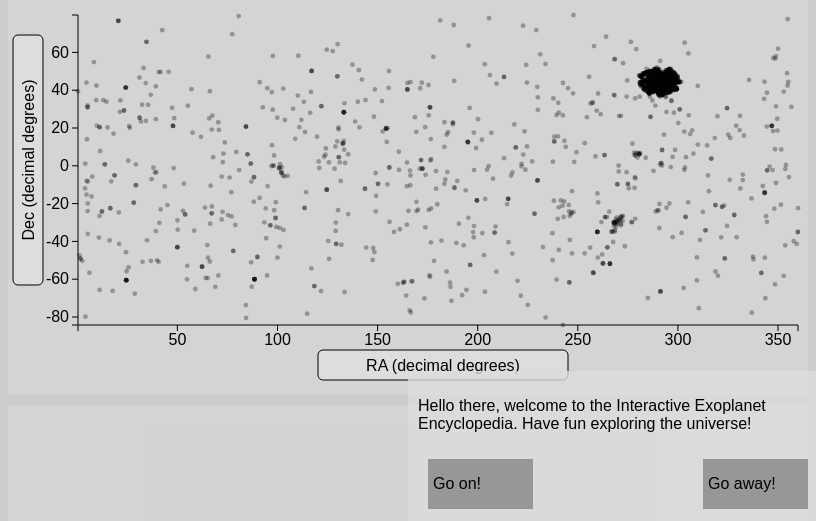
D3 v3 page, settled after 480 driven frames (8 s of simulated time); the page loaded 2 data file(s).


// ── main.js
"usestrict";
/*
Variable declaration. 
    mpvDiv          => Multi Planet View div, the div for scatterplot or skymap
    spvDiv          => Single Planet View div, here we'll see the planet's orbit
    spInfoDiv       => Single Planet Info div, showing extra information about
                        the selected planet
    explainDimDiv   => explain dimensions div, with a short description of 
                        the selected dimension
*/
var body = d3.select("body"),
    mpvDiv = body.select("#mpvDiv"),
    spvDiv = body.select("#spvDiv"),
    spInfoDiv = body.select("#spInfoDiv"),
    explainDimDiv = body.select("#explainDimDiv"),
    mpvWidth = 800, mpvHeight = 400,
    spvWidth = 400, spvHeight = 400,
    mpvSize = function() {return mpvDiv.node().getBoundingClientRect();},
    spvSize = function() {return spvDiv.node().getBoundingClientRect();},
    spInfoSize = function() {return spInfoDiv.node().getBoundingClientRect();},
    explainDimSize = function() {return explainDimDiv.node().getBoundingClientRect();},
    mpvPadding = 70, DIMDICT = [],
    nCols = 3, rDot = 2.4; 


/*
Initiating the visualization svg's
*/

var mpvSvg = mpvDiv.append("svg")
    .attr("width", mpvWidth + "px")
    .attr("height", mpvHeight + "px")
    .attr("class", "mpvSvg");

//The spv Svg will get the size of the parent div.
var spvSvg = spvDiv.append("svg")
    .attr("height", spvHeight + "px")
    .attr("class", "spvSvg");

var spInfoSvg = spInfoDiv.append("svg")
    .attr("width", mpvWidth + "px")
    .attr("height", 200 + "px")
    .attr("class", "spInfoSvg");



/*
the data loading function, which encapsulates the rest of the code
planets.csv is the dataset downloaded from 
    "http://exoplanetarchive.ipac.caltech.edu"
exoplanetDimensions.csv is information about the dimensions scraped from
    "http://exoplanetarchive.ipac.caltech.edu/docs/API_exoplanet_columns.html" 
using description scraper.py
*/
d3.csv("planets.csv", function(data){
    d3.csv("dim_scraper/exoplanetDimensions.csv", function(d){
        DIMDICT = d;
        buildMpv(mpvSvg);
        updateScatter(data, mpvSvg, "ra", "dec");
        intro(data);
    });
});


// ── mpv.js
"usestrict";

var menuTimeout;

function buildMpv(svg){
/*
The Multi Planet View and all of its parts is initiated 
*/

    // Initiate the axis containers first, so they will be at the lowest 
    // level in the svg, and transform them into place.
    var xContainer = mpvSvg.append("g")
        .attr("class", "x axisContainer")
        .attr("transform", "translate(0," + (mpvHeight - mpvPadding) + ")");

    var yContainer = mpvSvg.append("g")
        .attr("class", "y axisContainer")
        .attr("transform", "translate(" + mpvPadding + ",0)");

    // appending containers for the actual axis scales
    xContainer.append("g")
        .attr("class", "axis x");
    yContainer.append("g")
        .attr("class", "axis y");

    // appending the axis titles and axis scales the axis containers
    xContainer.append("g")
        .attr("class", "axisTitle x")
        .attr("transform", "translate(" + (((mpvWidth - mpvPadding)/2) + 
                mpvPadding) + "," + 40 + ")")  
      .append("rect")
        .attr("class", "titleButton")
        .attr("width", 250)
        .attr("height", 30)
        .attr("x",-125)
        .attr("y", -15)
        .attr("rx", 5)
        .attr("ry", 5);
    xContainer.select(".axisTitle")
      .append("text")
        .attr("text-anchor", "middle");
 
    yContainer.append("g")
        .attr("class", "axisTitle y")
        .attr("transform", "translate(" + -50 + ", " + 
                ((mpvHeight - mpvPadding)/2) + ") rotate(270)")
      .append("rect")
        .attr("class", "titleButton")
        .attr("width", 250)
        .attr("height", 30)
        .attr("x",-125)
        .attr("y", -15)
        .attr("rx", 5)
        .attr("ry", 5);
    yContainer.select(".axisTitle")
      .append("text")
        .attr("text-anchor", "middle");

    // Initiate the plotcontainer next, so dots are drawn on top of the axes
    svg.append("g")
        .attr("id", "plotContainer");
        
    // Initiate the dropdown menu for choosing the plotted dimension last
    // so it will be on top of the scatterplot and axes
    svg.append("g")
        .attr("class","plotMenu")
        .attr("transform", "translate(" + (((mpvWidth - mpvPadding)/2) + 
                mpvPadding) + ", " + ((mpvHeight - mpvPadding)/2) + ")");
}

function updateScatter(data, svg, xAttr, yAttr, scaleX, scaleY){
    /*
    Updates the old scatterplot to scatterplot with new dimensions xAttr and
    yAttr in the multiplanetview. Using sexy transitions.
    */
    // Filter the data for the chosen dimensions so all datapoints without a 
    // value for x or y will not be drawn.
    var selData = filterData(data, xAttr, yAttr);

    var dataXRange = typeof scaleX !== "undefined" ?  scaleX : d3.extent(selData, function(p){return Number(p[xAttr]);});
    var dataYRange = typeof scaleY !== "undefined" ?  scaleY : d3.extent(selData, function(p){return Number(p[yAttr]);});

   
    var scale = "lin";
    // Even though I do not use this functionality at the moment, 
    // updateScatter has a possibility to plot on a logarithmic scale, if log 
    // scale is selected, it will delete all zero values
    if (scale === "lin"){
        var mpvXScale = d3.scale
            .linear()
            .range([mpvPadding, mpvWidth - 10])
            .domain(dataXRange);
        var mpvYScale = d3.scale
            .linear()
            .range([mpvHeight - mpvPadding, 20])
            .domain(dataYRange);
    }
    if (scale === "log"){
        selData = delZeroVal(selData);
        var mpvXScale = d3.scale
            .log()
            .range([mpvPadding, mpvWidth])
            .domain(dataXRange);
        var mpvYScale = d3.scale
            .log()
            .range([mpvHeight - mpvPadding, 0])
            .domain(dataYRange);
    }

    // A selection of the available dimensions in the data is selected, 
    // because many of the original dimensions are to specific or not plottable
    var mpvDimensions = ["pl_pnum", "pl_orbper", "pl_orbsmax", "pl_orbeccen", 
            "pl_massj", "pl_msinij", "pl_radj", "pl_dens", "pl_orbincl", "ra", 
            "dec", "st_dist", "st_vj", "st_teff", "st_mass", "st_rad", 
            "pl_disc"];

    var xAxis = d3.svg.axis().scale(mpvXScale).orient("bottom");
    var yAxis = d3.svg.axis().scale(mpvYScale).orient("left");
    var plotContainer = svg.select("#plotContainer");

    // transitions for the axes to the new scales
    svg.select(".x.axisContainer")
      .select(".x.axis")
        .transition()
        .duration(1500)
        .call(xAxis);

    svg.select(".y.axisContainer")
      .select("g.y.axis")
        .transition()
        .duration(1500)
        .call(yAxis);

    // transition for the axis titles to the new titles
    svg.select("g.x.axisTitle")
        .on("mouseover", function(p){
            svg.select("g.x.axisTitle")
                .select("rect")
                .classed("highlight", true);
            })
        .on("mouseout", function(p){
            svg.select("g.x.axisTitle")
                .select("rect")
                .classed("highlight", false);
            })
        .on("click", function(p){
            showPlotMenu(data, svg, xAttr, yAttr, mpvDimensions, "x");
            })
        .transition()
        .duration(1500)
      .select("text")
        .attr("dy", ".35em")
        .text(findDimAttr(DIMDICT, xAttr, "label"));

    svg.select("g.y.axisTitle")        
        .on("mouseover", function(p){
                svg.select("g.y.axisTitle")
                    .select("rect")
                    .classed("highlight", true);
            })
        .on("mouseout", function(p){
            svg.select("g.y.axisTitle")
                .select("rect")
                .classed("highlight", false);
            })
        .on("click", function(p){
            showPlotMenu(data, svg, xAttr, yAttr, mpvDimensions, "y");
            })
        .transition()
        .duration(1500)
      .select("text")
        .attr("dy", ".35em")
        .text(findDimAttr(DIMDICT, yAttr, "label"));
     
    // data-join with pl_name as keyfunction
    var points = plotContainer.selectAll(".dot")
        .data(selData, function(p) {return p.pl_name});

    // update old data
    points.transition()
        .duration(1500)
        .attr("cx", function(p) {return (mpvXScale(p[xAttr]))})
        .attr("cy", function(p) {return (mpvYScale(p[yAttr]))});

    // select and update the selected point
    plotContainer.selectAll(".selDot")
        .transition()
        .duration(1500)
        .attr("cx", function(p) {
            if (Number(p[xAttr]) != 0){
            return mpvXScale(p[xAttr]);}
            else{ return (mpvPadding - 5);}
        })
        .attr("cy", function(p) {
            if (Number(p[yAttr]) != 0){
            return mpvYScale(p[yAttr]);}
            else{return ((mpvHeight - mpvPadding) + 5);}});

    // enter new data
    points.enter()
        .insert("circle", ".sameVal, .selDot")
        .classed("dot", true)
        .style("fill-opacity", 0)
        .attr("cx", function(p) {return (mpvXScale(p[xAttr]))})
        .attr("cy", function(p) {return (mpvYScale(p[yAttr]))})
        .attr("r", rDot)
        .transition()
        .duration(1500)
        .style("fill-opacity", 1);


    // exit old data
    points.exit()
        .classed("exit", true)
        .transition()
        .duration(1500)
        .style("fill-opacity", 0)
        .remove();

    // highlighting datapoints when hovering and selecting one datapoint on 
    // clicking the selected datapoint is also sent to the Single Planet View 
    // through the "toSpv" function
    points.on("mouseover", function(p){
            d3.select(d3.event.target)
                .classed("highlight", true);
            })
        .on("mouseout", function(p){
            d3.select(d3.event.target)
                .classed("highlight", false);
            })
        .on("click", function(p){
            toSpv(p, spvSvg);
            drawSelDot(p, mpvXScale(p[xAttr]), mpvYScale(p[yAttr]), mpvSvg);
            });

    //Easteregg not ready yet
    // if(xAttr === "ra" && yAttr === "dec") {
    //     easterEgg(selData, points, mpvXScale, mpvYScale)
    // }
}

function drawSelDot(planet, x, y, svg){
    var plotContainer = svg.select("#plotContainer");
    plotContainer.selectAll(".selDot")
        .transition()
        .duration(400)
        .attr("r", 0)
        .remove()

    var selPoint = plotContainer.selectAll(".selDot")
        .data([planet], function(d) {return d.pl_name})
        
    selPoint.enter()
        .append("circle")
        .attr("class", "selDot")
        .attr("cx", x)
        .attr("cy", y)
        .attr("r", 0)
        .transition()
        .duration(400)
        .attr("r", 5);
}

function toSpv(planet, svg){
    // sends the selected planet to the svg
    // the size of the svg is matched to the browser window
    var mq = window.matchMedia("(max-width: 1272px)");
    mq.addListener(function(){drawSpv(planet,svg)});
    drawSpv(planet,svg);
}


function filterData(data, xAttr, yAttr) {
    /*
    Function to filter the data given two dimensions. Any data without one of
    the attributes is not returned.
    */
    var d, newData = [];
        for (d = 0; d < data.length; d++) {
            if (Number(data[d][xAttr]) != 0 && Number(data[d][yAttr]) != 0) {
                newData.push(data[d]);
            }
        }
    return newData;
}

function showPlotMenu(data, svg, xAttr, yAttr, dimensions, axis, scale) {
    /*
    Function to show the menu for changing the axis dimension.
    */
    var buttonWidth = 100;
    var buttonHeight = 30;
    //define the contents of the first columns of the menu
    var col = dimensions.slice(0,Math.round(dimensions.length/2));
    
    // for each menu (y and x), the start and end positions are defined
    if (axis === "x"){
        var start1 = function(d,i){return "translate(-101,400)"}; 
        var start2 = function(d,i){return "translate(1,400)"};
        var end1 = function(d, i) { 
            return "translate(-101," + ( i - col.length/2) * buttonHeight + ")"
            };
        var end2 = function(d, i) { 
            return "translate(1," + ((i - col.length) - col.length/2) * 
                buttonHeight + ")"
            };
    }
    if (axis === "y"){
        var start1 = function(d, i) { 
            return "translate(-600," + (i - col.length/2) * buttonHeight + ")"
            };
        var start2 = function(d, i) { 
            return "translate(-600," + ((i - col.length) - col.length/2) * 
                buttonHeight + ")"
            }; 
        var end1 = function(d, i) { 
            return "translate(-351," + (i - col.length/2) * buttonHeight + ")"
            };
        var end2 = function(d, i) { 
            return "translate(-249," + ((i - col.length) - col.length/2) * 
                buttonHeight + ")"
            };
    }

    // button databinding
    var button = svg.select(".plotMenu")
        .selectAll(".plotMenuButton")
        .data(dimensions);

    // button enterselection, appended with starting position and a transition
    // to the end position of each button
    button.enter()
        .append("g")
        .attr("class", "plotMenuButton")
        .attr("transform", function(d,i){
            if(col.indexOf(d) >= 0){return start1(d,i)} 
            else{return start2(d,i)}
            })
        .transition()
        .duration(800)
        .attr("transform", function(d,i){
            if(col.indexOf(d) >= 0){return end1(d,i)} 
            else{return end2(d,i)}
            });
    
    // contents of each button
    button.append("rect")
        .attr("width", 100)
        .attr("height", 0)
        .attr("height", buttonHeight - 1)
    
    button.append("text")
        .attr("dx", ".35em")
        .attr("y", buttonHeight / 2)
        .attr("dy", ".35em")
        .text(function(d){return d;})

    // interactivity of the menubuttons with updateScatter call
    button.on("mouseover", function(p){
            d3.select(d3.event.target.parentNode)
                .classed("highlight", true); 
            explainDim(p, explainDimDiv);
            })
        .on("mouseout", function(p){
            d3.select(d3.event.target.parentNode)
                .classed("highlight", false);
            })
        .on("click", function(p){
            if (axis === "x") {xAttr = p}
            if (axis === "y") {yAttr = p}
            updateScatter(data, svg, xAttr, yAttr, scale);

        });

// When the plotmenu is on screen, clicking anywhere in the svg will make the 
// menu disappear. A timeout is needed, otherwise clicking on the menubutton 
// will simultaneously open and close the menu, so no menu is shown at all.
    menuTimeout = setTimeout(function(d){svg.on("click", function(p){
                clearMenu(svg, col, start1, start2); 

                svg.on("click", function(){});
            });
        }, 5);

}

function clearMenu(svg, col, end1, end2){
    /*
    This funcion clears the menu in a smooth transition.
    */
    
    clearTimeout(menuTimeout);
    svg.select(".plotMenu")
        .selectAll(".plotMenuButton")
        .transition()
        .duration(800)
        .attr("transform", function(d,i){
            if(col.indexOf(d) >= 0){return end1(d,i)} 
            else{return end2(d,i)}
            })
        .remove()
}

function addClass(points, dim, val, newClass, assign){
    /*
    Function to add or remove a class to specific datapoints.
    */
    assign = typeof assign !== "undefined" ?  assign : true;

    points.classed(newClass, function(d){
        if (d[dim] == val){return assign;}
        else{return false}});
}

//Easteregg function prototype

// function easterEgg(data, points, mpvXScale, mpvYScale){
//     data = filterData(data, "ra", "st_dist")
//     var pointsL = points
//     var pointsR = mpvSvg.selectAll(".easterR")
//         .data(data, function(d) {return d.pl_name});

//     pointsL.transition()
//         .delay(3000)
//         .duration(3000)
//         .attr("class", "easterL");

//     points.enter()
//         .append("circle")
//         .attr("class", "easterR")
//         .style("fill-opacity", 0)
//         .attr("cx", function(d) {return (mpvXScale(d.ra))})
//         .attr("cy", function(d) {return (mpvYScale(d.dec))})
//         .attr("r", 2)
//         .transition()
//         .duration(3000)
//         .attr("cx", function(d) {
//             if (d.st_dist !== 0 && d. st_dist !== undefined){
//                 var par = Number(300*(1/d.st_dist))
//                 console.log("par", par)
//                 if (par !== Infinity) {
//                     console.log(Number(d.ra) + par)
//                     return Math.round(mpvXScale(Number(d.ra) + par))}
//                 }
//             }
//         )
//         .style("fill-opacity", 1);
     
// }
// ── spinfo.js
"usestrict";

function showInfoBar(planet, svg, nCols) {
    /* The showInfoBar function builds the infobar in the given div element. 
    With nCols and the different dimensions that have to be displayed, it 
    calculates the number of dimensions per column. Then it displays for 
    each of the dimensions the given planets data in html on the page.*/

    // infobar is cleaned
    svg.selectAll("*").remove();
    // specification of the dimensions that will be displayed on the infobar
    var dimensions = ["pl_name", "pl_disc", "pl_discmethod", "pl_pnum", 
        "pl_orbper", "pl_orbsmax", "pl_orbeccen", "pl_massj", "pl_msinij", 
        "pl_radj", "pl_dens", "pl_orbincl", "pl_kepflag", "ra", "dec", 
        "st_dist", "st_vj", "st_teff", "st_mass", "st_rad", "hd_name", 
        "hip_name",  "pl_pelink"];
    // column length is calculated from the length of the dimension list and
    // the specified number of columns "nCols"
    var colLength = (Math.round(dimensions.length/nCols));
    var entryHeight = 22;

    // info entry databinding
    var entry = svg.selectAll(".info.entry")
        .data(dimensions);

    // enter selection of info entries
    entry.enter()
        .append("g")
        .attr("transform", function(d,i){
                return "translate(" + (10 + (Math.floor(i/colLength) * 
                    (mpvWidth/nCols) - 5)) + "," + (((i % colLength) * 
                    entryHeight) + 10) + ")"
            })
        .attr("class", "info entry");

    // append content to entries
    entry.append("rect")
        .attr("width", ((mpvWidth - 10) /nCols))
        .attr("height", 0)
        .attr("height", entryHeight - 1)
        .attr("rx", 5)
        .attr("ry", 5);

    entry.append("text")
        .attr("dx", ".35em")
        .attr("y", entryHeight / 2)
        .attr("dy", ".35em")
        .text(function(d){
            if (d === "pl_pelink"){return d;}
            else{return d + ": " + planet[d]}});



    // add functionality to entries
    entry.on("mouseover", function(d){
                d3.select(d3.event.target.parentNode)
                    .classed("highlight", true);
            })
        .on("mouseout", function(d){
                d3.select(d3.event.target.parentNode)
                    .classed("highlight", false);
            })
    // clicking an entry will select all points in the mpv with the same value
    // for this dimension as the selected planet. It also sends the dimension
    // description to the explanation window
        .on("click", function(d){
                entry.classed("sameVal", false);
                d3.select(d3.event.target.parentNode).classed("sameVal", true);
                var points = mpvSvg.select("#plotContainer").selectAll(".dot");
                explainDim(d, explainDimDiv, planet[d]);
                addClass(points, d, planet[d], "sameVal", true);
            })
}

function findDimAttr(dimDict, dimension, attr){
    // find the corresponding entry in the dimDict of a given dimension
    // and select the given attribute
    for (d in dimDict){
        if (dimension === dimDict[d]["name"]){
            return dimDict[d][attr];
        }
    }
}


function explainDim(dimension, div, value){
    // fill the explanation window
   div.selectAll("*")
        .remove();
    div.append("h4")
        .html(findDimAttr(DIMDICT, dimension, "label"));
    div.append("p")
        .html(findDimAttr(DIMDICT, dimension, "description"));
    if (dimension === "pl_pelink"){
        div.append("p")
        .html('<a href="' + value + '" target="_blank"> View this planet\'s page</a>');
    }
}
// ── spv.js
"usestrict";


var t = 0;
d3.timer(function (){animationStep(1, spvSvg)});

function drawSpv(planet, svg){
    /*
    Function to draw the SinglePLanetView of the selected planet object. Takes
    a planet object as input and draws its orbit and the earth orbit on the given svg.
    */

    //svgcenter and animationspeed 
    var svgcx = spvSize().width/2, svgcy = spvSize().height/2;
    var speed = 1;

    // buildModel returns a new exoplanet and earth object with
    // properties useful for drawing the spv 
    var model = buildModel(planet,svgcx, svgcy);
    var exoPlanet = model[0], earth = model[1]
    
    // the svg is cleaned elements appended
    svg.selectAll("*")
        .remove();

    svg.append("text")
        .attr("class", "plName")
        .attr("x", svgcx)
        .attr("y", 30)
        .attr("text-anchor", "middle")
        .style("font-weight", "bold")
        .text(planet.pl_name);

    svg.append("circle")
            .attr("class", "star")
            .attr("cx", earth.cx)
            .attr("cy", earth.cy)
            .attr("r", exoPlanet.rstar);

    // orbit of planets are drawn separately
    drawOrbit(earth, svg);
    drawOrbit(exoPlanet, svg);
    // the total model is animated
    planetAnimation(model, speed, svg);
 
    showInfoBar(planet, spInfoSvg, 3);
}

function buildModel(planet, svgcx, svgcy){
    /* 
    takes and mpv planet and turns it into an mpv model
    including the earth
    returns list of spv planetobjects 
    planet:     object      => mpv planet object
    svgcx/
    svgcy:      integer     => center of the svg
    */

    var orbsmax = planet.pl_orbsmax, orbPer = (planet.pl_orbper/365), rStar;
    if (planet.pl_orbeccen == "") {ecc = 0}
    else {ecc = planet.pl_orbeccen}
    var orbsmin = orbsmax * Math.sqrt(1-Math.pow(ecc,2));
    var orbitNorm = 150, starToOrb = 695500/149597871
    
    // because of the large range of exoplanet orbits, I handle orbits larger
    // than the earth orbit differently than those that are smaller
    if (orbsmax < 1) {
        var exoPlanet = {
                cx : Math.round(Math.sqrt(Math.pow((orbsmax * orbitNorm), 2) -
                        Math.pow((orbsmin * orbitNorm), 2)) + svgcx),
                cy : svgcy, 
                rx : orbsmax * orbitNorm, 
                ry : orbsmin * orbitNorm,
                orb: orbPer,
                rpl: 5,
                rstar : function() {
                        if (planet.st_rad == 0 || planet.st_rad == "") 
                            {return (starToOrb) *  orbitNorm;}
                        else {return (starToOrb) * planet.st_rad * orbitNorm;}
                    }
            };
        var earth = {cx : svgcx, 
                cy : svgcy, 
                rx : orbitNorm, 
                ry : orbitNorm,
                orb: 1,
                rpl: 5,
                rstar : function() {return (starToOrb) * orbitNorm;}
            };
    }
    else {
        var exoPlanet = {
                cx : Math.sqrt(Math.pow((orbitNorm) ,2) - 
                        Math.pow(((orbsmin/orbsmax) * orbitNorm),2)) + svgcx,
                cy : svgcy, 
                rx : orbitNorm, 
                ry : orbitNorm * Math.sqrt(1-Math.pow(ecc,2)),
                orb: orbPer,
                rpl: 5,
                rstar : function() {
                        if (planet.st_rad == 0 || planet.st_rad == "") 
                            {return Math.round((starToOrb) *  orbitNorm)}
                        else {return Math.round((starToOrb) * planet.st_rad * 
                                (orbitNorm/(orbsmax)))}
                    }
            };
        var earth = {cx : svgcx, 
                cy : svgcy, 
                rx : Math.round(orbitNorm/(orbsmax)), 
                ry : Math.round(orbitNorm/(orbsmax)),
                orb: 1,                
                rpl: 5,
                rstar : function() {
                        return Math.round((starToOrb) * (orbitNorm/(orbsmax)))
                    }
            };
    }

    // planet name and class properties
    exoPlanet.pl_name = planet.pl_name;
    exoPlanet.pl_class = "exo";
    earth.pl_name = "earth";
    earth.pl_class = "terra";
    
    return [exoPlanet, earth];
}

function drawOrbit(planet, svg){
    // draw orbit of the given planet object
    svg.append("ellipse")
        .attr("class", "orbit " + planet.pl_class)
        .attr("stroke-dasharray","4,1")
        .attr("cx", planet.cx)
        .attr("cy", planet.cy)
        .attr("rx", planet.rx)
        .attr("ry", planet.ry);
 
}

function planetAnimation(planets, speed, svg){
    /* 
    append planet spheres and animate them
    planets:    list of planet objects
    speed:      integer
    svg:        d3 svg selection
    */
    var planets = svg.selectAll(".plContainer")
        .data(planets);

    // enter the planets in the model and given them their starting position
    planets.enter()
        .append("g")
        .attr("class", function(p) {return "plContainer " + p.pl_class;})
        .append("circle")
        .attr("class", "planet")
        .attr("r", function(p){return p.rpl})
        .attr("cx", function(p){return (p.cx - p.rx)})
        .attr("cy", function(p){return p.cy});
}

function animationStep(speed, svg, animCount) {

    var planets = svg.selectAll(".plContainer")

    var resolution = 2000;
    t += 1;
    
    var t_theta = ((2 * Math.PI)/resolution) * speed * t;

     // t_x = planet.rx * Math.cos(t_theta);
     // t_y = planet.ry * Math.sin(t_theta);

    planets.select(".planet")
        .attr('cx', function(p){return p.cx + (p.rx * Math.cos(t_theta/p.orb));})
        .attr('cy', function(p){return p.cy + (p.ry * Math.sin(t_theta/p.orb));});


}
// ── story.js
"usestrict";


function intro(data){
    var storyDiv = body.append("div")
    .attr("id","story");
    
    var text = storyDiv.style("left", "50%")
        .style("top", "40%")
        .style("width", "400px")
        .append("p")
        .attr("class","intro")
        .html("Hello there, welcome to the Interactive Exoplanet Encyclopedia. Have fun exploring the universe!");

    var button = storyDiv.append("div")
        .attr("class", "storyButton")
        .style("width", "100px")
        .style("float", "left");
     var button2 = storyDiv.append("div")
        .attr("class", "storyButton")
        .style("width", "100px")
        .style("float", "right");

    button2.append("p")
        .html("Go away!");
    button2.on("mouseover", function() { button2.classed("highlight","true")})
        .on("mouseout", function(){button2.attr("class","storyButton")})
        .on("click", function(){storyDiv.transition()
                                    .duration(800)
                                    .style("right", "-500px")
                                    .style("top", "-500px")
                                    .remove()});

    button.append("p")
        .html("Go on!");
    button.on("mouseover", function() { button.classed("highlight","true")})
        .on("mouseout", function(){button.attr("class","storyButton")})
        .on("click", function(){

            storyDiv.transition()
                .duration(800)
                .style("right", "100px")
                .style("top", "100px");
                
            storyDiv.select(".intro")
                .html("The scatterplot over there is interactive, try clicking one of the axis titles. You can choose a " + 
                    "dimension for yourself and watch the planets fly into place. For example lets see if we can visualize " +
                    "Keplers third law of planetary motion.");
            button.select("p")
                .html("Go Kepler!")
            
            button.on("click", function(p){
                updateScatter(data, mpvSvg, "pl_orbper", "pl_orbsmax",[0,8000], [0,8])
                storyDiv.transition()
                    .duration(800)
                    .style("left", "100px")
                    .style("top", "100px");
                                
                storyDiv.select(".intro")
                    .html("What do we see here! Well, Keplers third law says: The square of the orbital period of a planet " + 
                                "is proportional to the cube of the semi-major axis of its orbit. \n It's also possible to select a planet in " + 
                                "the scatterplot, try it! Blue is for the earth we know and red is for the exoplanet " + 
                                "model and below the orbit window you'll find some detailed information about the planet.");
                
                button.select("p")
                    .html("Ok, I did it")
                    
                button.on("click", function(p){
                    storyDiv.select(".intro")
                        .html("Ok so now lets try to click on one of the data values down below, you can use those " + 
                            "to highlight all planets in the scatterplot with that same value and you get a small " + 
                            "description in the other window. I think I explained everything now. Have fun!");
                        
                    button.transition()
                        .duration(800)
                        .remove()
            })    
            })
            }
        )

}





### data: planets.csv, 2229606 bytes — head not shown
### data: dim_scraper/exoplanetDimensions.csv
name, label, description
pl_hostname, Host Star Name, Stellar name most commonly used in the l…
pl_letter, Planet Letter, Letter assigned to the planetary compone…
pl_discmethod, Discovery Method, Method by which the planet was first ide…
pl_pnum, Number of Planets in System, Number of planets in the planetary syste…
pl_orbper, Orbital Period (days), Time the planet takes to make a complete…
pl_orbsmax, Orbit Semi-Major Axis (AU), The longest diameter of an elliptic orbi…
pl_orbeccen, Eccentricity, Amount by which the orbit of the planet …
pl_orbincl, Inclination (deg), Angular distance of the orbital? plane f…
pl_massj, Planet Mass (Jupiter mass), Amount of matter contained in the planet…
pl_msinij, Planet M*sin(i) (Jupiter mass), Minimum mass of a planet as measured by …
pl_radj, Planet Radius (Jupiter radii), Length of a line segment from the center…
pl_dens, Planet Density (g/cm**3), Amount of mass per unit of volume of the…
pl_ttvflag, TTV Flag, Flag indicating if the planet orbit exhi…
pl_kepflag, Kepler Field Flag, Flag indicating if the planetary system …
ra_str, RA (sexagesimal), Right Ascension of the planetary system …
dec_str, Dec (sexagesimal), Declination of the planetary system in s…
ra, RA (decimal degrees), Right Ascension of the planetary system …
dec, Dec (decimal degrees), Declination of the planetary system in d…
st_dist, Distance (pc), Distance to the planetary system in unit…
st_vj, V-band (Johnson) [mag], Brightness of the host star as measured …
st_teff, Effective  Temperature (K), Temperature of the star as modeled by a …
st_mass, Stellar Mass (solar mass), Amount of matter contained in the star, …
st_rad, Stellar Radius (solar radii), Length of a line segment from the center…
hd_name, HD Name, Name of the star as given by the Henry D…
hip_name, HIP Name, Name of the star as given by the Hipparc…
pl_name, Planet Name, Planet name most commonly used in the li…
pl_tranflag, Planet Transit Flag, Flag indicating if the planet transits i…
pl_rvflag, Planet RV Flag, Flag indicating if the planet host star …
pl_imgflag, Planet Imaging Flag, Flag indicating if the planet has been ?…
pl_astflag, Planet Astrometry Flag, Flag indicating if the planet host star …
pl_omflag, Orbital Modulation Flag, Flag indicating whether the planet exhib…
pl_cbflag, Circumbinary Flag, Flag indicating whether the planet orbit…
pl_orbtper, Time of Periastron (Julian Days), The time at which the orbiting body is a…
pl_orblper, Longitude of Periastron (deg), The angular separation between the ascen…
pl_eqt, Planet Equilibrium Temperature (K), Temperature of the planet as modeled by …
pl_insol, Insolation Flux [Earth flux], Insolation flux is another way to give t…
pl_masse, Planet Mass (Earth mass), Amount of matter contained in the planet…
pl_msinie, Planet M*sini(i) (Earth mass), Minimum mass of a planet as measured by …
pl_rade, Planet Radius (Earth radii), Length of a line segment from the center…
pl_rads, Planet Radius (solar), Length of a line segment from the center…
pl_trandep, Transit Depth (percentage), The size of the relative flux decrement …
pl_trandur, Transit Duration (days), The length of time from the moment the p…
pl_tranmid, Transit Midpoint (Julian days), The time given by the average of the tim…
pl_tsystemref, Time System Reference, &nbsp;
pl_occdep, Occultation Depth, Depth of occultation of secondary eclips…
pl_ratdor, Planet-Star Distance over Star Radius, The distance between the planet and the …
pl_ratror, Planet-Star Radius Ratio, The planet radius divided by the stellar…
pl_disc, Year of Discovery, Year the planet was discovered.
pl_status, Status, Status of the planet ?(1 = announced, ?2…
pl_mnum, Number of Moons in System, Number of moons detected in the planetar…
pl_st_npar, Number of Stellar and Planet Parameters, <span class="label">Number of Stellar an…
pl_st_nref, Number of Stellar and Planet References, <span class="label">Number of Stellar an…
pl_pelink, Link to Exoplanet Encyclopaedia, It links to the planet page in the Exopl…
pl_edelink, Link to Exoplanet Data Explorer, It links to the planet page in Exoplanet…
pl_publ_date, Publication Date, Publication Date of the planet discovery…
rowupdate, Date of Last Update, Date of last update of the planet parame…
st_glon, Galactic Longitude (deg), Galactic longitude of the planetary ?sys…
st_glat, Galactic Latitude (deg), Galactic latitude of the planetary ?syst…
st_elon, Ecliptic Longitude (deg), Ecliptic longitude of the planetary ?sys…
st_elat, Ecliptic Latitude (deg), Ecliptic latitude of the planetary ?syst…
... 57 more rows